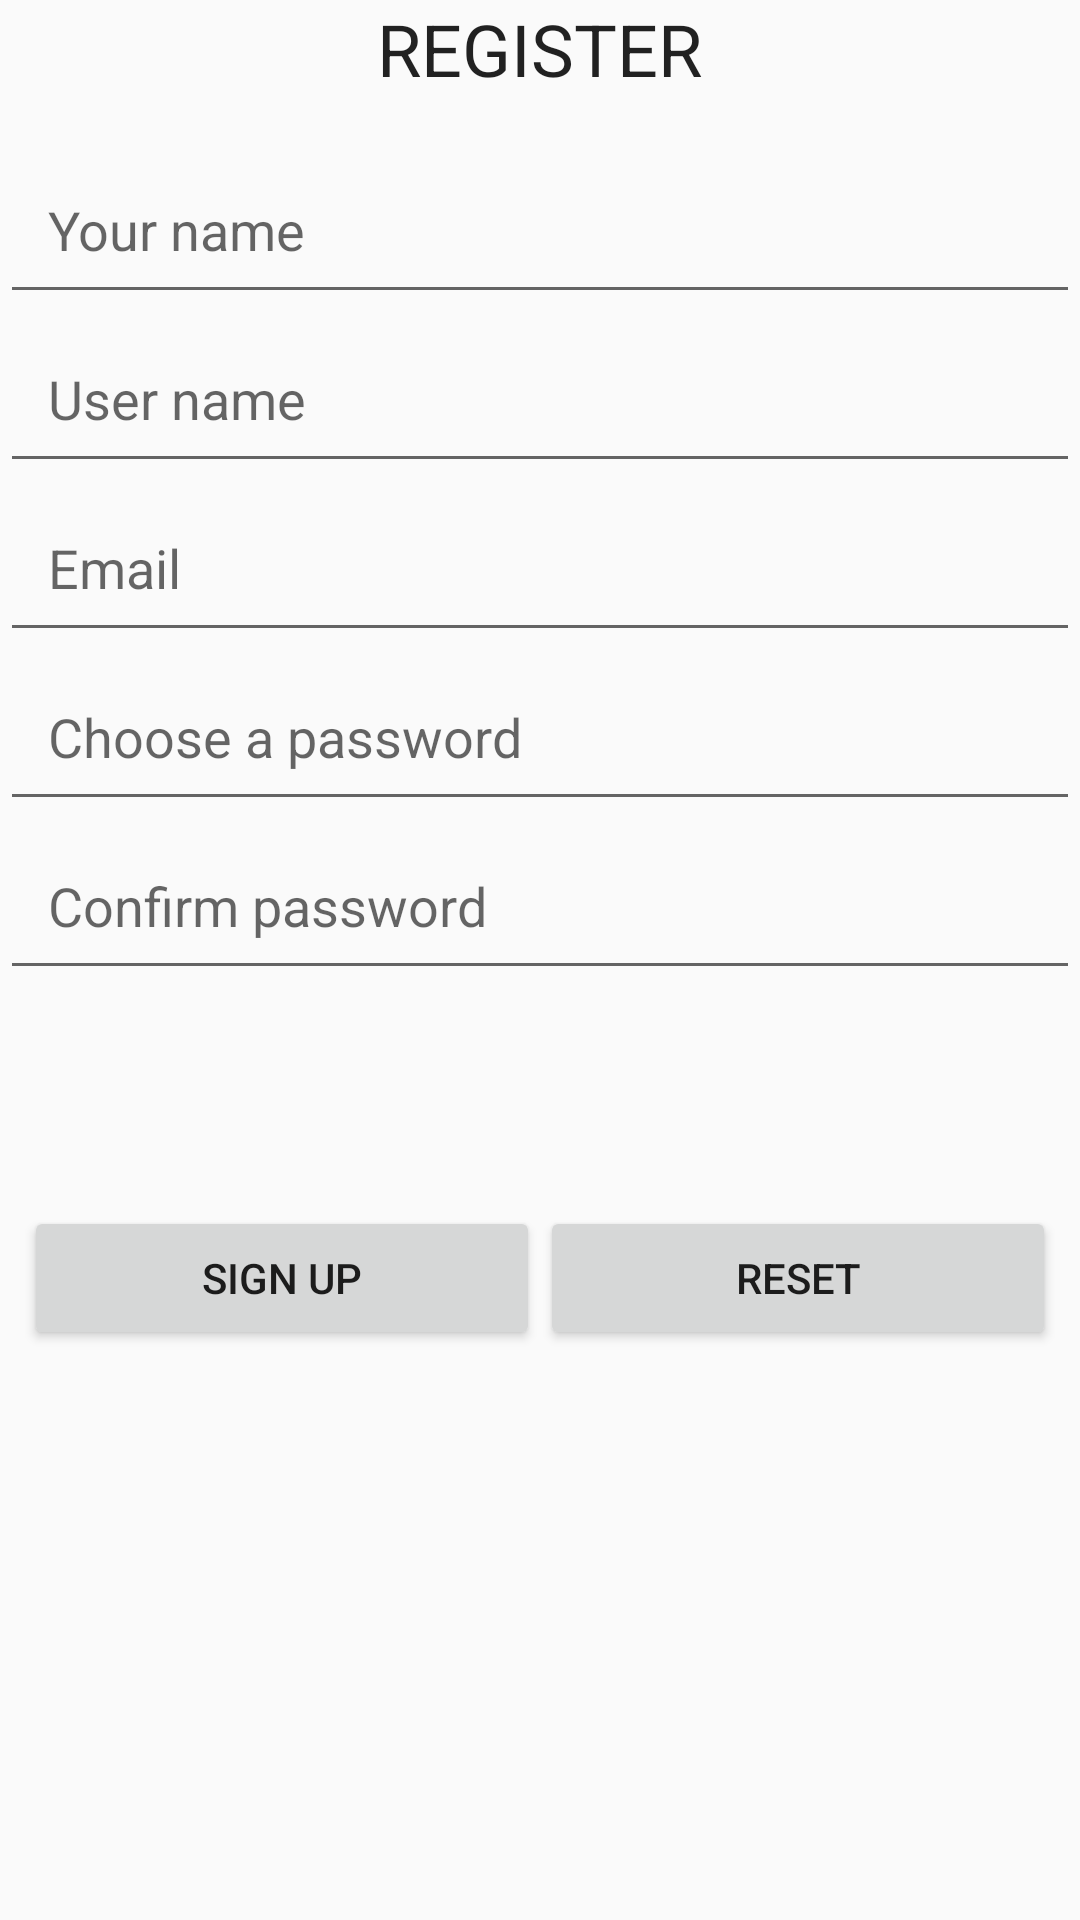

Here is an Android app screen rendered from its layout file. Give the layout XML and the strings, colors and styles it references.
<!-- AndroidManifest.xml: application theme AppTheme -->
<!-- res/layout/fragment_signup_screen.xml -->
<?xml version="1.0" encoding="utf-8"?>
<LinearLayout xmlns:android="http://schemas.android.com/apk/res/android"
    xmlns:tools="http://schemas.android.com/tools"
    android:layout_width="match_parent"
    android:layout_height="match_parent"
    android:orientation="vertical"
    android:layout_margin="8dp"
    tools:context=".fragments.SignupScreenFragment">

    <TextView
        android:id="@+id/register_headline_textView"
        android:layout_width="wrap_content"
        android:layout_height="wrap_content"
        android:text="@string/signup_screen_headline"
        android:layout_marginBottom="16dp"
        android:layout_gravity="center"
        android:textAllCaps="true"
        android:textAppearance="@style/TextAppearance.AppCompat.Headline"
        />

    <EditText
        android:id="@+id/name_edit_text"
        style="@style/User_form_style"
        android:inputType="textPersonName"
        android:hint="@string/name_hint_edit_text"
        />
    <EditText
        android:id="@+id/username_edit_text"
        style="@style/User_form_style"
        android:inputType="textNoSuggestions"
        android:hint="@string/username_hint_edit_text"
        />
    <EditText
        android:id="@+id/email_edit_text"
        style="@style/User_form_style"
        android:inputType="textEmailAddress"
        android:hint="@string/email_hint_edit_text"/>

    <EditText
        android:id="@+id/first_password_edit_text"
        style="@style/User_form_style"
        android:hint="@string/password1_hint_edit_text"
        android:inputType="textPassword"
        />

    <EditText
        android:id="@+id/confirm_password_edit_text"
        style="@style/User_form_style"
        android:hint="@string/password2_hint_edit_text"
        android:inputType="textPassword"
        />

    <LinearLayout
        style="?android:attr/buttonBarStyle"
        android:layout_width="match_parent"
        android:layout_height="wrap_content"
        android:orientation="horizontal"
        android:layout_marginTop="64dp"
        android:padding="8dp">

        <Button
            android:id="@+id/signup_button"
            android:layout_width="0dp"
            android:layout_height="wrap_content"
            android:layout_gravity="center"
            android:layout_weight="1"
            android:text="@string/signup_text_button" />

        <Button
            android:id="@+id/reset_button"
            android:layout_width="0dp"
            android:layout_height="wrap_content"
            android:layout_gravity="center"
            android:layout_weight="1"
            android:text="@string/reset_text_button" />

    </LinearLayout>
</LinearLayout>
<!-- resources referenced by this layout -->
<resources>
  <string name="email_hint_edit_text">Email</string>
  <string name="name_hint_edit_text">Your name</string>
  <string name="password1_hint_edit_text">Choose a password</string>
  <string name="password2_hint_edit_text">Confirm password</string>
  <string name="reset_text_button">Reset</string>
  <string name="signup_screen_headline">Register</string>
  <string name="signup_text_button">Sign up</string>
  <string name="username_hint_edit_text">User name</string>
  <style name="User_form_style">
          <item name="android:layout_width">match_parent</item>
          <item name="android:layout_height">wrap_content</item>
          <item name="android:padding">16dp</item>
      </style>
  <style name="AppTheme" parent="Theme.AppCompat.Light.DarkActionBar">
          
          <item name="colorPrimary">@color/colorPrimary</item>
          <item name="colorPrimaryDark">@color/colorPrimaryDark</item>
          <item name="colorAccent">@color/colorAccent</item>
      </style>
  <!-- not gathered from this repository: default colours our renderer supplied (Android Studio template values) -->
  <color name="colorPrimary">#FF6200EE</color>
  <color name="colorPrimaryDark">#FF3700B3</color>
  <color name="colorAccent">#FF03DAC5</color>
</resources>
